2-way image classification set "California" from GitHub (aashigoyal210900/wildfire_cnn); label vocabulary: no wildfire, wildfire.

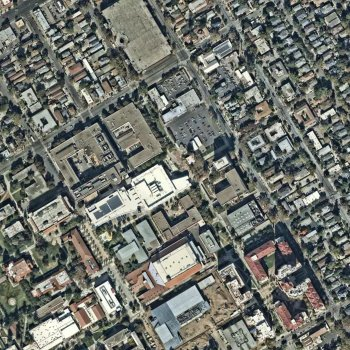
Label: no wildfire

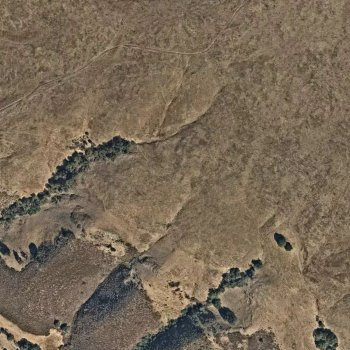
Label: wildfire

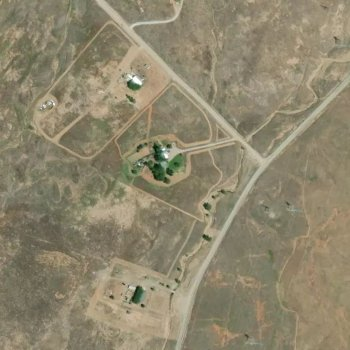
Label: wildfire

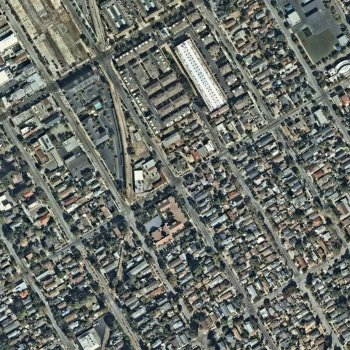
Label: no wildfire

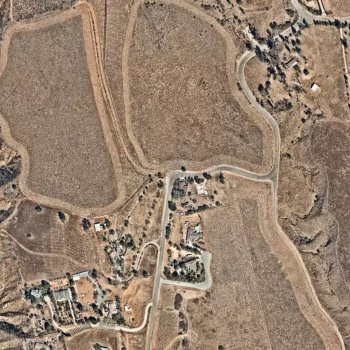
Label: wildfire

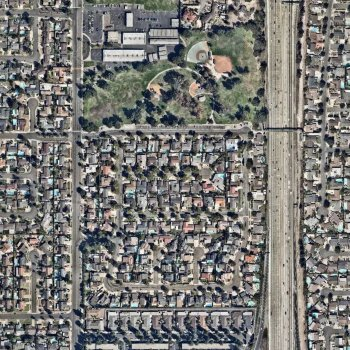
Label: no wildfire
